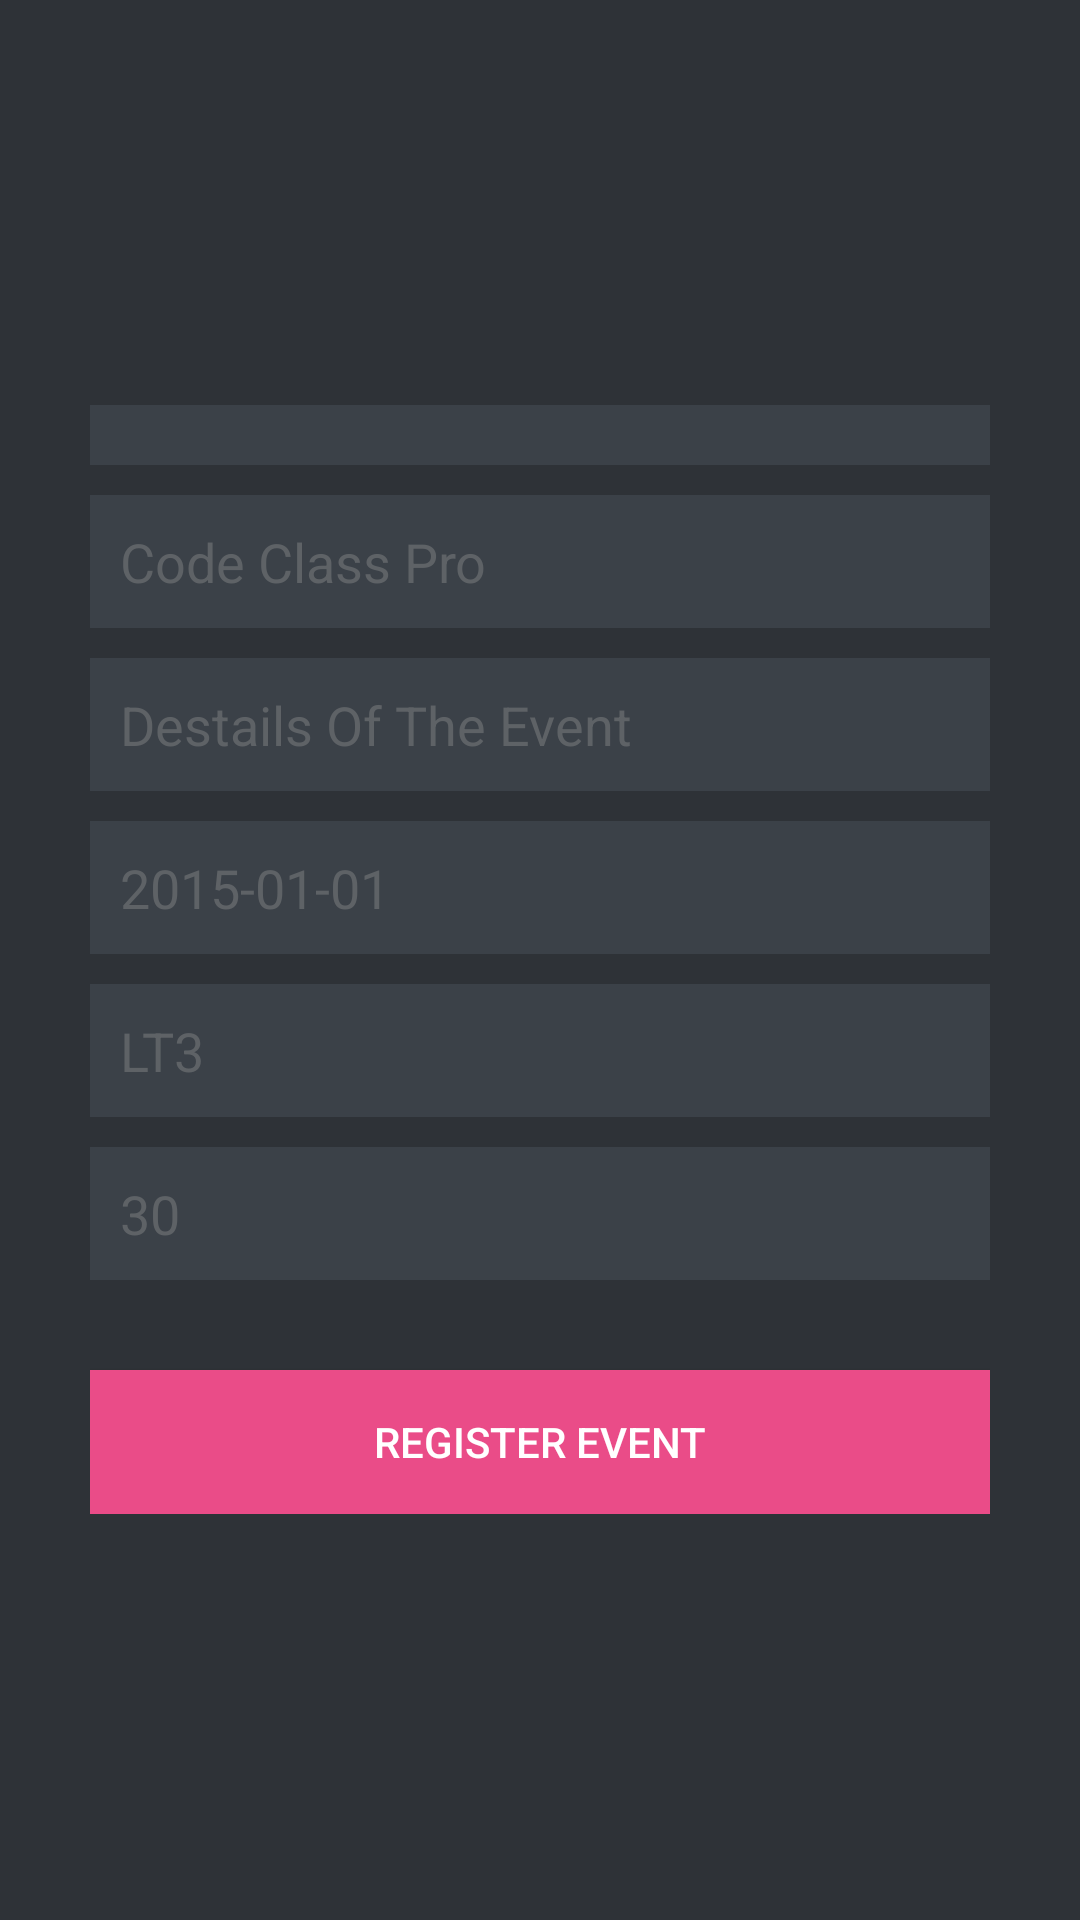

Here is an Android app screen rendered from its layout file. Give the layout XML and the strings, colors and styles it references.
<!-- AndroidManifest.xml: application theme AppTheme -->
<!-- res/layout/activity_register_event.xml -->
<?xml version="1.0" encoding="utf-8"?>

<LinearLayout xmlns:android="http://schemas.android.com/apk/res/android"
    xmlns:app="http://schemas.android.com/apk/res-auto"
    android:layout_width="fill_parent"
    android:layout_height="fill_parent"
    android:background="@color/bg_register"
    android:gravity="center"
    android:orientation="vertical"
    android:padding="10dp">

    <LinearLayout
        android:layout_width="fill_parent"
        android:layout_height="wrap_content"
        android:layout_gravity="center"
        android:orientation="vertical"
        android:paddingLeft="20dp"
        android:paddingRight="20dp" >

        <Spinner
            android:layout_width="fill_parent"
            android:layout_height="wrap_content"
            android:id="@+id/spinner1"
            android:layout_marginBottom="10dp"
            android:background="@color/input_register_bg"
            android:padding="10dp"
            android:prompt="@color/input_register"
            android:singleLine="true"
            android:inputType="textCapWords"
            android:textColor="@color/input_register_hint"
            android:textColorHint="@color/input_register_hint" ></Spinner>

        <EditText
            android:id="@+id/title"
            android:layout_width="fill_parent"
            android:layout_height="wrap_content"
            android:layout_marginBottom="10dp"
            android:background="@color/input_register_bg"
            android:hint="@string/hint_title"
            android:padding="10dp"
            android:singleLine="true"
            android:inputType="textCapWords"
            android:textColor="@color/input_register"
            android:textColorHint="@color/input_register_hint" />

        <EditText
            android:id="@+id/description"
            android:layout_width="fill_parent"
            android:layout_height="wrap_content"
            android:layout_marginBottom="10dp"
            android:background="@color/input_register_bg"
            android:hint="@string/hint_description"
            android:inputType="textMultiLine"
            android:padding="10dp"
            android:singleLine="true"
            android:textColor="@color/input_register"
            android:textColorHint="@color/input_register_hint" />
        <EditText
            android:id="@+id/date"
            android:layout_width="fill_parent"
            android:layout_height="wrap_content"
            android:layout_marginBottom="10dp"
            android:background="@color/input_register_bg"
            android:hint="@string/hint_date"
            android:inputType="text"
            android:padding="10dp"
            android:singleLine="true"
            android:textColor="@color/input_register"
            android:textColorHint="@color/input_register_hint" />
        <EditText
            android:id="@+id/venue_text"
            android:layout_width="fill_parent"
            android:layout_height="wrap_content"
            android:layout_marginBottom="10dp"
            android:background="@color/input_register_bg"
            android:hint="@string/hint_venue"
            android:inputType="text"
            android:padding="10dp"
            android:singleLine="true"
            android:textColor="@color/input_register"
            android:textColorHint="@color/input_register_hint" />
        <EditText
            android:id="@+id/duration"
            android:layout_width="fill_parent"
            android:layout_height="wrap_content"
            android:layout_marginBottom="10dp"
            android:background="@color/input_register_bg"
            android:hint="@string/hint_duration"
            android:inputType="text"
            android:padding="10dp"
            android:singleLine="true"
            android:textColor="@color/input_register"
            android:textColorHint="@color/input_register_hint" />


        

        <Button
            android:id="@+id/btnRegister"
            android:layout_width="fill_parent"
            android:layout_height="wrap_content"
            android:layout_marginTop="20dip"
            android:background="#ea4c88"
            android:text="@string/btn_register"
            android:textColor="@color/white" />

        


    </LinearLayout>

</LinearLayout>
<!-- resources referenced by this layout -->
<resources>
  <color name="bg_register">#2e3237</color>
  <color name="input_register">#888888</color>
  <color name="input_register_bg">#3b4148</color>
  <color name="input_register_hint">#5e6266</color>
  <color name="white">#ffffff</color>
  <string name="btn_register">Register Event</string>
  <string name="hint_date">2015-01-01</string>
  <string name="hint_description">Destails Of The Event</string>
  <string name="hint_duration">30</string>
  <string name="hint_title">Code Class Pro</string>
  <string name="hint_venue">LT3</string>
  <style name="AppTheme" parent="Theme.AppCompat.Light.NoActionBar">
          <item name="colorPrimary">@color/ColorPrimary</item>
          <item name="colorPrimaryDark">@color/ColorPrimaryDark</item>
          
      </style>
  <color name="ColorPrimary">#FF5722</color>
  <color name="ColorPrimaryDark">#E64A19</color>
</resources>
